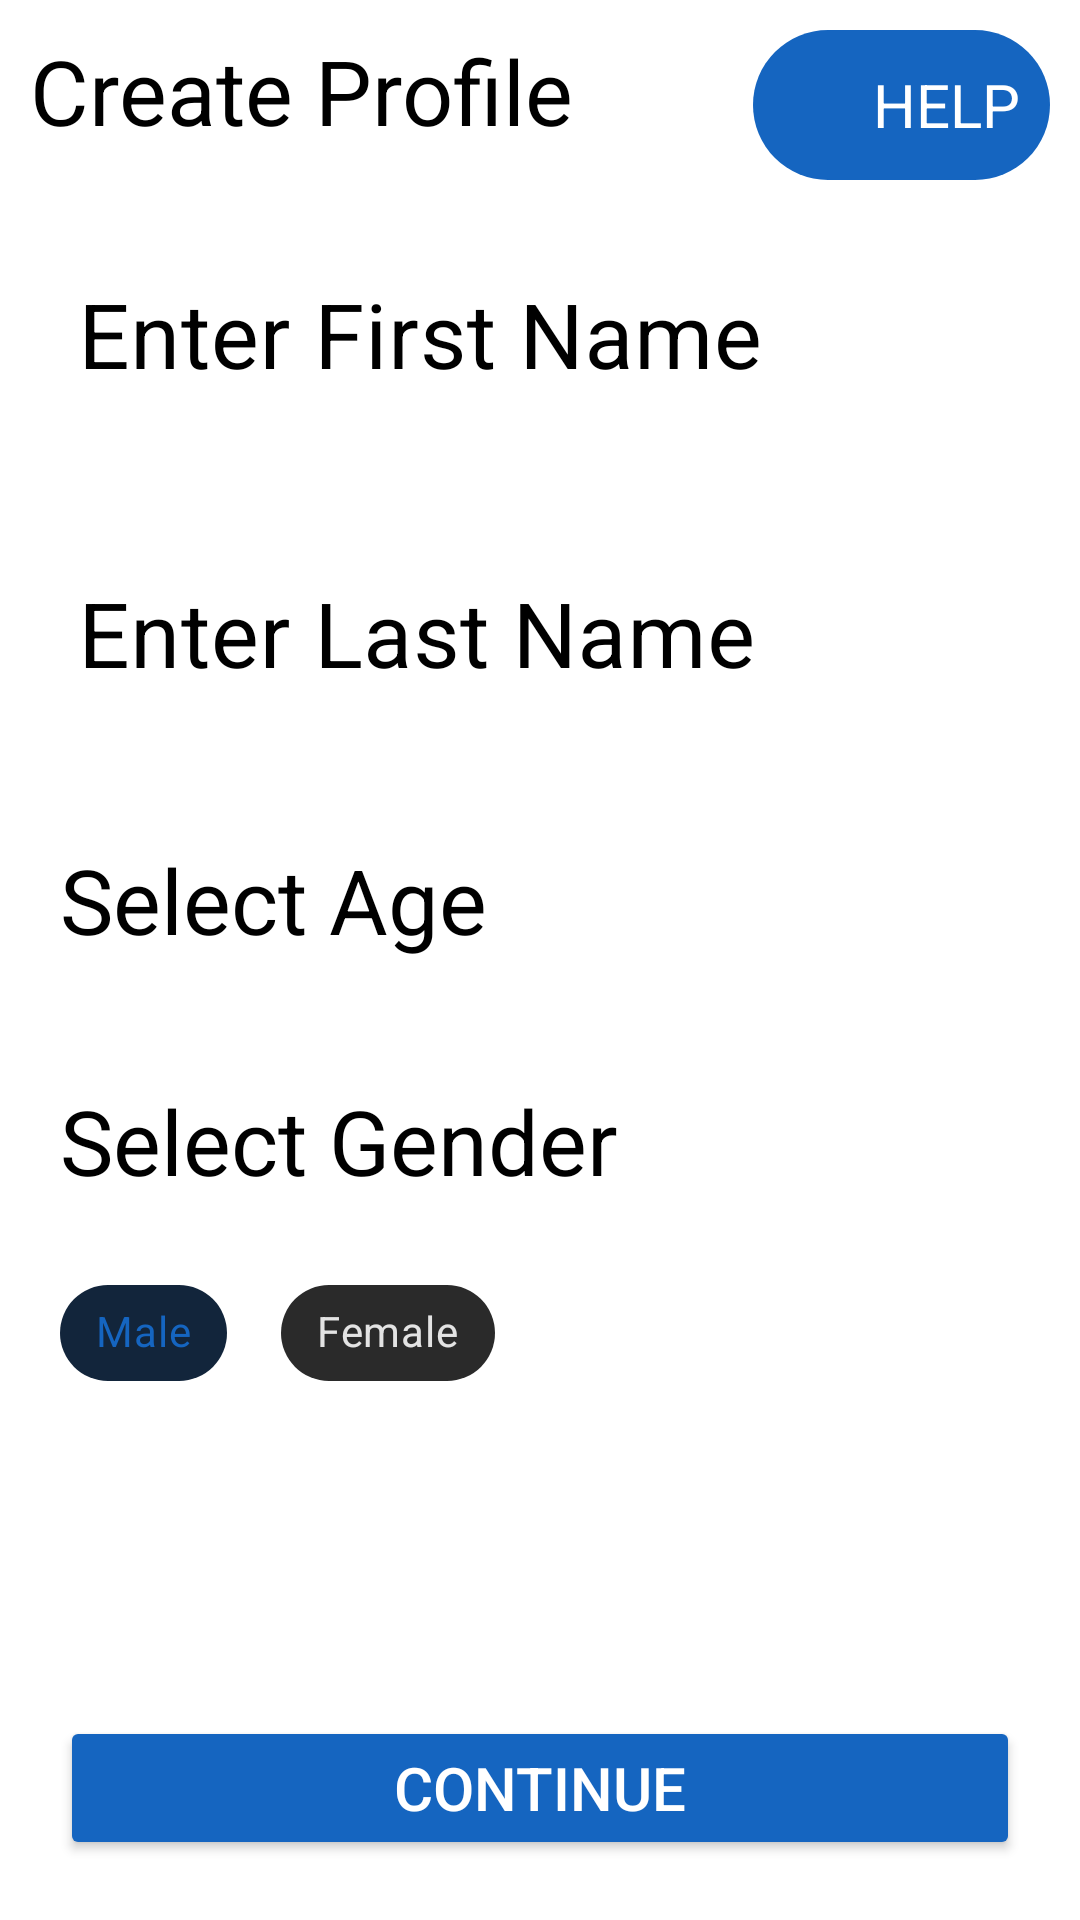

Layout XML and referenced resources for this Android screen:
<!-- AndroidManifest.xml: application theme AppTheme -->
<!-- res/layout/activity_profile_creation.xml -->
<?xml version="1.0" encoding="utf-8"?>
<RelativeLayout xmlns:android="http://schemas.android.com/apk/res/android"
    xmlns:app="http://schemas.android.com/apk/res-auto"
    xmlns:tools="http://schemas.android.com/tools"
    android:layout_width="match_parent"
    android:layout_height="match_parent"
    android:background="@color/colorWhite"
    tools:context=".ProfileCreationActivity">


    <androidx.appcompat.widget.AppCompatTextView
        android:id="@+id/txtHeadline"
        style="@style/TextAppearance.AppCompat.Headline"
        android:layout_width="match_parent"
        android:layout_height="wrap_content"
        android:padding="10dp"
        android:text="Create Profile"
        android:textColor="#000"
        android:textSize="30sp" />

    <RelativeLayout
        android:id="@+id/layoutHelp"
        android:layout_width="wrap_content"
        android:layout_height="wrap_content"
        android:layout_alignParentTop="true"
        android:orientation="horizontal"
        android:layout_margin="10dp"
        android:padding="10dp"
        android:layout_alignParentEnd="true"
        android:background="@drawable/rounded_rectangle"
        android:layout_alignParentRight="true">

        <androidx.appcompat.widget.AppCompatImageView
            android:layout_width="30dp"
            android:layout_height="30dp"
            android:id="@+id/imgHelp"
            android:background="@drawable/ic_help_outline_black_24dp"
            />

        <androidx.appcompat.widget.AppCompatTextView
            android:layout_toEndOf="@+id/imgHelp"
            style="@style/TextAppearance.AppCompat.Headline"
            android:layout_width="wrap_content"
            android:layout_height="wrap_content"
            android:text="HELP"
            android:layout_centerVertical="true"
            android:textSize="20sp"
            android:layout_toRightOf="@+id/imgHelp" />

    </RelativeLayout>


    <com.google.android.material.button.MaterialButton
        android:id="@+id/btnCreate"
        style="@style/Widget.AppCompat.Button.Colored"
        android:layout_width="match_parent"
        android:layout_height="wrap_content"
        android:layout_alignParentBottom="true"
        android:layout_marginStart="20dp"
        android:layout_marginLeft="20dp"
        android:layout_marginTop="20dp"
        android:layout_marginEnd="20dp"
        android:layout_marginRight="20dp"
        android:layout_marginBottom="20dp"
        android:onClick="goForMedicalProfile"
        android:text="Continue"
        android:textColor="@android:color/white"
        android:textSize="20sp"
        app:cornerRadius="20dp" />

    <LinearLayout
        android:layout_width="match_parent"
        android:layout_height="wrap_content"
        android:layout_above="@id/btnCreate"
        android:layout_below="@id/txtHeadline"
        android:orientation="vertical">

        <com.google.android.material.textfield.TextInputLayout
            style="@style/Widget.MaterialComponents.TextInputLayout.OutlinedBox"
            android:layout_width="match_parent"
            android:layout_height="wrap_content"
            android:layout_margin="10dp"
            android:hint="Enter First Name"
            android:textColorHint="#000"
            >

            <com.google.android.material.textfield.TextInputEditText
                android:id="@+id/edtFName"
                android:layout_width="match_parent"
                android:layout_height="wrap_content"
                android:textSize="30sp"
                android:textColor="#000"/>

        </com.google.android.material.textfield.TextInputLayout>

        <com.google.android.material.textfield.TextInputLayout
            style="@style/Widget.MaterialComponents.TextInputLayout.OutlinedBox"
            android:layout_width="match_parent"
            android:layout_height="wrap_content"
            android:layout_margin="10dp"
            android:textColorHint="#000"
            android:hint="Enter Last Name">

            <com.google.android.material.textfield.TextInputEditText
                android:id="@+id/edtLName"
                android:layout_width="match_parent"
                android:layout_height="wrap_content"
                android:textColor="#000"
                android:textSize="30sp" />

        </com.google.android.material.textfield.TextInputLayout>

        <RelativeLayout
            android:layout_width="match_parent"
            android:layout_height="wrap_content"
            android:orientation="horizontal">

            
            <com.google.android.material.textfield.TextInputLayout
                android:id="@+id/layoutBirthDate"
                style="@style/Widget.MaterialComponents.TextInputLayout.OutlinedBox"
                android:layout_width="match_parent"
                android:layout_height="wrap_content"
                android:layout_margin="10dp"
                android:hint="Enter Age"
                android:background="@color/colorWhite"
                android:textColorHint="#000"
                android:visibility="gone"
                app:endIconMode="custom">

                <com.google.android.material.textfield.TextInputEditText
                    android:id="@+id/edtBirthDate"
                    android:layout_width="match_parent"
                    android:layout_height="wrap_content"
                    android:inputType="number"
                    android:maxLength="2"
                    android:textColor="#000"
                    android:textSize="30sp" />

            </com.google.android.material.textfield.TextInputLayout>

            <LinearLayout
                android:layout_width="match_parent"
                android:layout_height="wrap_content"
                android:orientation="vertical">

                <androidx.appcompat.widget.AppCompatTextView
                    android:id="@+id/txtSelectAge"
                    android:layout_width="wrap_content"
                    android:layout_height="wrap_content"
                    android:layout_margin="20dp"
                    android:text="Select Age"
                    android:textColor="#000"
                    android:textSize="30sp" />

                <com.shawnlin.numberpicker.NumberPicker
                    android:id="@+id/number_picker"
                    android:layout_width="match_parent"
                    android:layout_height="wrap_content"
                    android:layout_centerInParent="true"
                    android:layout_margin="10dp"
                    app:np_dividerColor="@color/colorPrimary"
                    app:np_max="90"
                    app:np_min="10"
                    android:visibility="gone"
                    app:np_orientation="horizontal"
                    app:np_selectedTextColor="@color/colorPrimary"
                    app:np_textColor="@color/colorPrimary"
                    app:np_value="3" />

                <Spinner
                    android:id="@+id/spinner"
                    android:layout_width="match_parent"
                    android:layout_height="wrap_content"
                    android:background="@drawable/rectanglebox"
                    />
            </LinearLayout>
        </RelativeLayout>

        <androidx.appcompat.widget.AppCompatTextView
            android:layout_width="wrap_content"
            android:layout_height="wrap_content"
            android:layout_margin="20dp"
            android:text="Select Gender"
            android:textColor="#000"
            android:textSize="30sp" />

        <LinearLayout
            android:layout_width="match_parent"
            android:layout_height="wrap_content"
            android:orientation="horizontal">

            <com.google.android.material.chip.ChipGroup
                android:layout_width="match_parent"
                android:layout_height="wrap_content"
                app:singleSelection="true">

                <com.google.android.material.chip.Chip
                    android:id="@+id/chipMale"
                    style="@style/Widget.MaterialComponents.Chip.Choice"
                    android:layout_width="wrap_content"
                    android:layout_height="wrap_content"
                    android:layout_marginLeft="20dp"
                    android:layout_marginRight="10dp"
                    android:checked="true"
                    android:text="Male" />

                <com.google.android.material.chip.Chip
                    android:id="@+id/chipFemale"
                    style="@style/Widget.MaterialComponents.Chip.Choice"
                    android:layout_width="wrap_content"
                    android:layout_height="wrap_content"
                    android:text="Female" />

            </com.google.android.material.chip.ChipGroup>
        </LinearLayout>
    </LinearLayout>
</RelativeLayout>
<!-- resources referenced by this layout -->
<resources>
  <color name="colorPrimary">#1565C0</color>
  <color name="colorWhite">#FFFFFF</color>
  <!-- drawable rounded_rectangle (drawable) -->
  <shape xmlns:android="http://schemas.android.com/apk/res/android"
      android:shape="rectangle">
  
      <solid android:color="@color/colorPrimary" />
  
      <corners android:radius="32dp" />
  
  </shape>
  <style name="AppTheme" parent="Theme.MaterialComponents.NoActionBar">
          
          <item name="colorPrimary">@color/colorPrimary</item>
          <item name="colorPrimaryDark">@color/colorPrimaryDark</item>
          <item name="colorAccent">@color/colorAccent</item>
      </style>
  <color name="colorPrimaryDark">#1565C0</color>
  <color name="colorAccent">#1565C0</color>
</resources>
